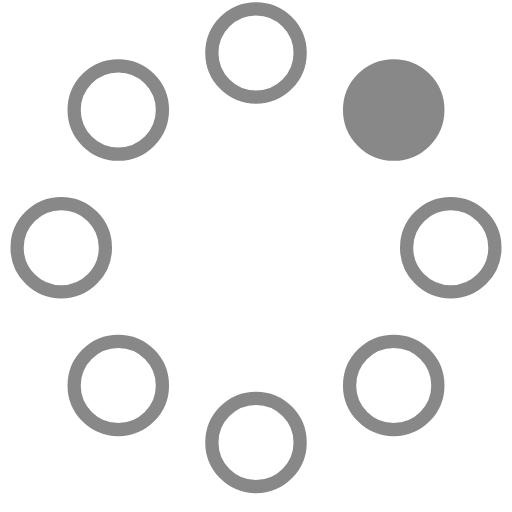
t = 0.00 s
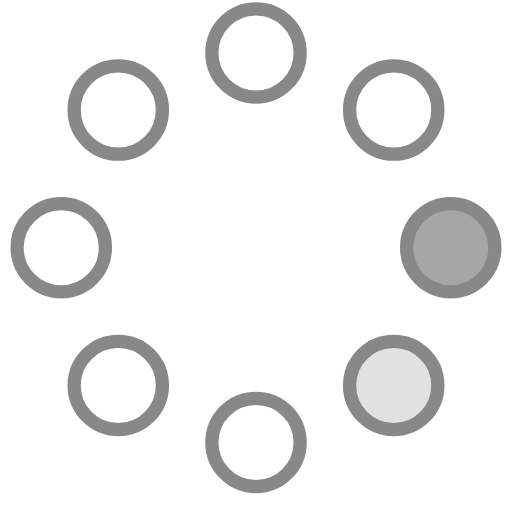
t = 0.23 s
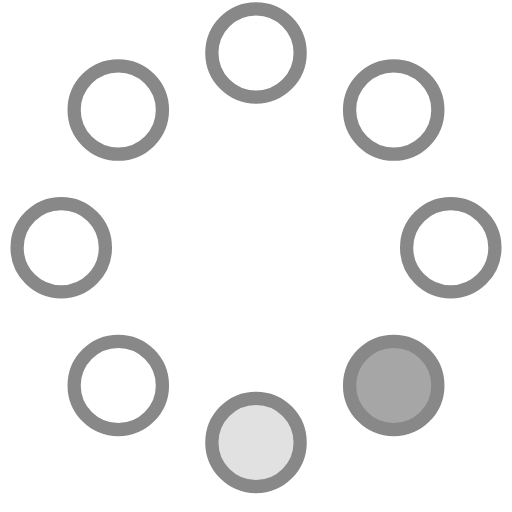
t = 0.42 s
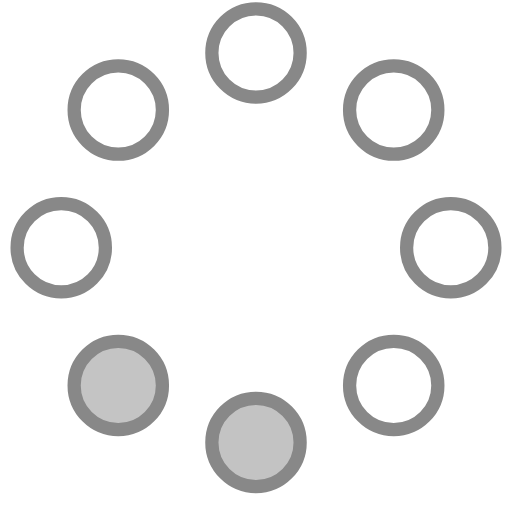
t = 0.65 s
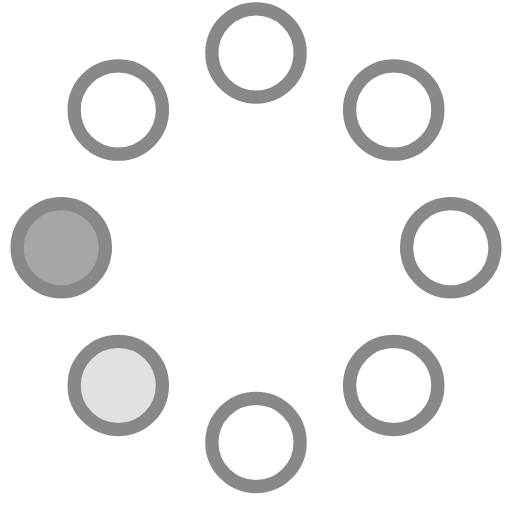
t = 0.88 s
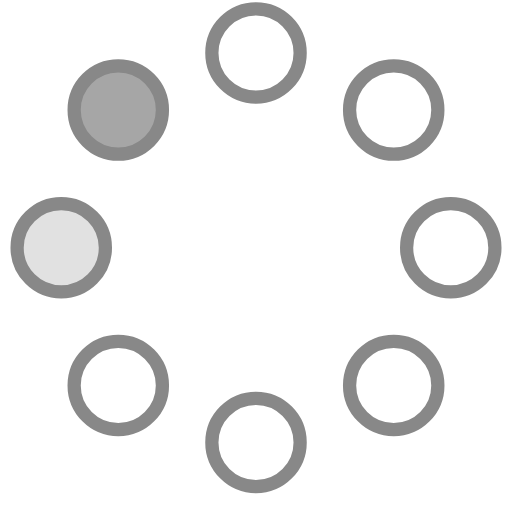
t = 1.07 s

The animated SVG that drew these frames (rendered in a browser with its animation timeline set to each time). Animation: 8 SMIL elements (animate=8); one cycle of 1.30 s, repeats indefinitely.

<!-- By Sam Herbert (@sherb), for everyone. More @ http://goo.gl/7AJzbL -->
<svg width="58" height="58" viewBox="0 0 58 58" xmlns="http://www.w3.org/2000/svg">
    <g fill="none" fill-rule="evenodd">
        <g transform="translate(2 1)" stroke="#888888" stroke-width="1.5">
            <circle cx="42.601" cy="11.462" r="5" fill-opacity="1" fill="#888888">
                <animate attributeName="fill-opacity"
                         begin="0s" dur="1.3s"
                         values="1;0;0;0;0;0;0;0" calcMode="linear"
                         repeatCount="indefinite" />
            </circle>
            <circle cx="49.063" cy="27.063" r="5" fill-opacity="0" fill="#888888">
                <animate attributeName="fill-opacity"
                         begin="0s" dur="1.3s"
                         values="0;1;0;0;0;0;0;0" calcMode="linear"
                         repeatCount="indefinite" />
            </circle>
            <circle cx="42.601" cy="42.663" r="5" fill-opacity="0" fill="#888888">
                <animate attributeName="fill-opacity"
                         begin="0s" dur="1.3s"
                         values="0;0;1;0;0;0;0;0" calcMode="linear"
                         repeatCount="indefinite" />
            </circle>
            <circle cx="27" cy="49.125" r="5" fill-opacity="0" fill="#888888">
                <animate attributeName="fill-opacity"
                         begin="0s" dur="1.3s"
                         values="0;0;0;1;0;0;0;0" calcMode="linear"
                         repeatCount="indefinite" />
            </circle>
            <circle cx="11.399" cy="42.663" r="5" fill-opacity="0" fill="#888888">
                <animate attributeName="fill-opacity"
                         begin="0s" dur="1.3s"
                         values="0;0;0;0;1;0;0;0" calcMode="linear"
                         repeatCount="indefinite" />
            </circle>
            <circle cx="4.938" cy="27.063" r="5" fill-opacity="0" fill="#888888">
                <animate attributeName="fill-opacity"
                         begin="0s" dur="1.3s"
                         values="0;0;0;0;0;1;0;0" calcMode="linear"
                         repeatCount="indefinite" />
            </circle>
            <circle cx="11.399" cy="11.462" r="5" fill-opacity="0" fill="#888888">
                <animate attributeName="fill-opacity"
                         begin="0s" dur="1.3s"
                         values="0;0;0;0;0;0;1;0" calcMode="linear"
                         repeatCount="indefinite" />
            </circle>
            <circle cx="27" cy="5" r="5" fill-opacity="0" fill="#888888">
                <animate attributeName="fill-opacity"
                         begin="0s" dur="1.3s"
                         values="0;0;0;0;0;0;0;1" calcMode="linear"
                         repeatCount="indefinite" />
            </circle>
        </g>
    </g>
</svg>
